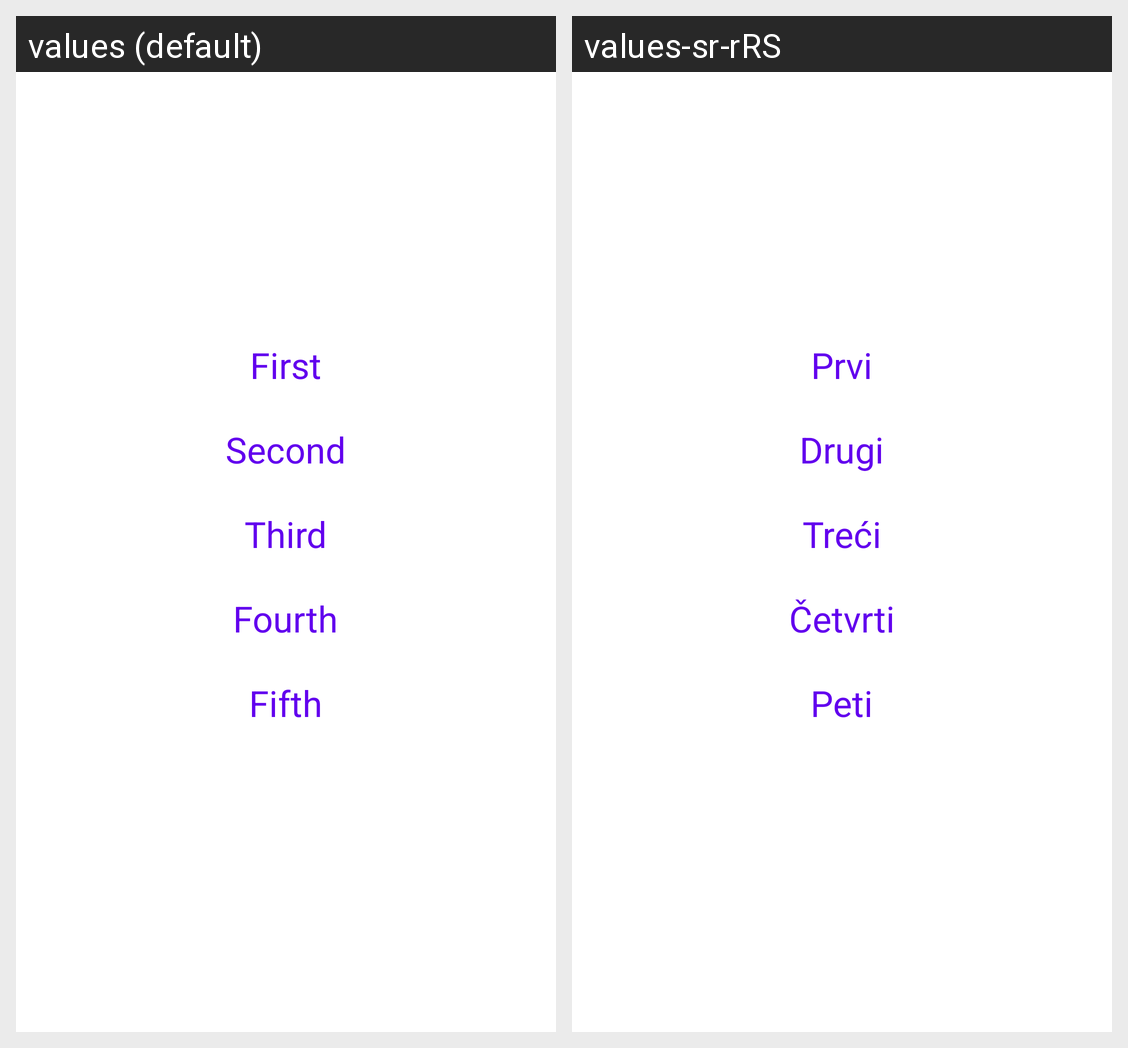

Translations of the strings shown on this Android screen, per locale in the grid:
Android screen res/layout/activity_styled.xml rendered under 2 locales, left to right: values (default), values-sr-rRS. Device: Nexus 5 (rendered at 1080×1920; each locale shown at half size, 540×960, under a caption strip naming it); theme Theme.Dnevnjak.
Strings drawn on this screen, with the default value and each locale's value (text and hints the layout hard-codes, and strings that could not be matched under every locale, appear in the picture but are not listed):

first
  values: First
  values-sr-rRS: Prvi

second
  values: Second
  values-sr-rRS: Drugi

third
  values: Third
  values-sr-rRS: Treći

fourth
  values: Fourth
  values-sr-rRS: Četvrti

fifth
  values: Fifth
  values-sr-rRS: Peti
